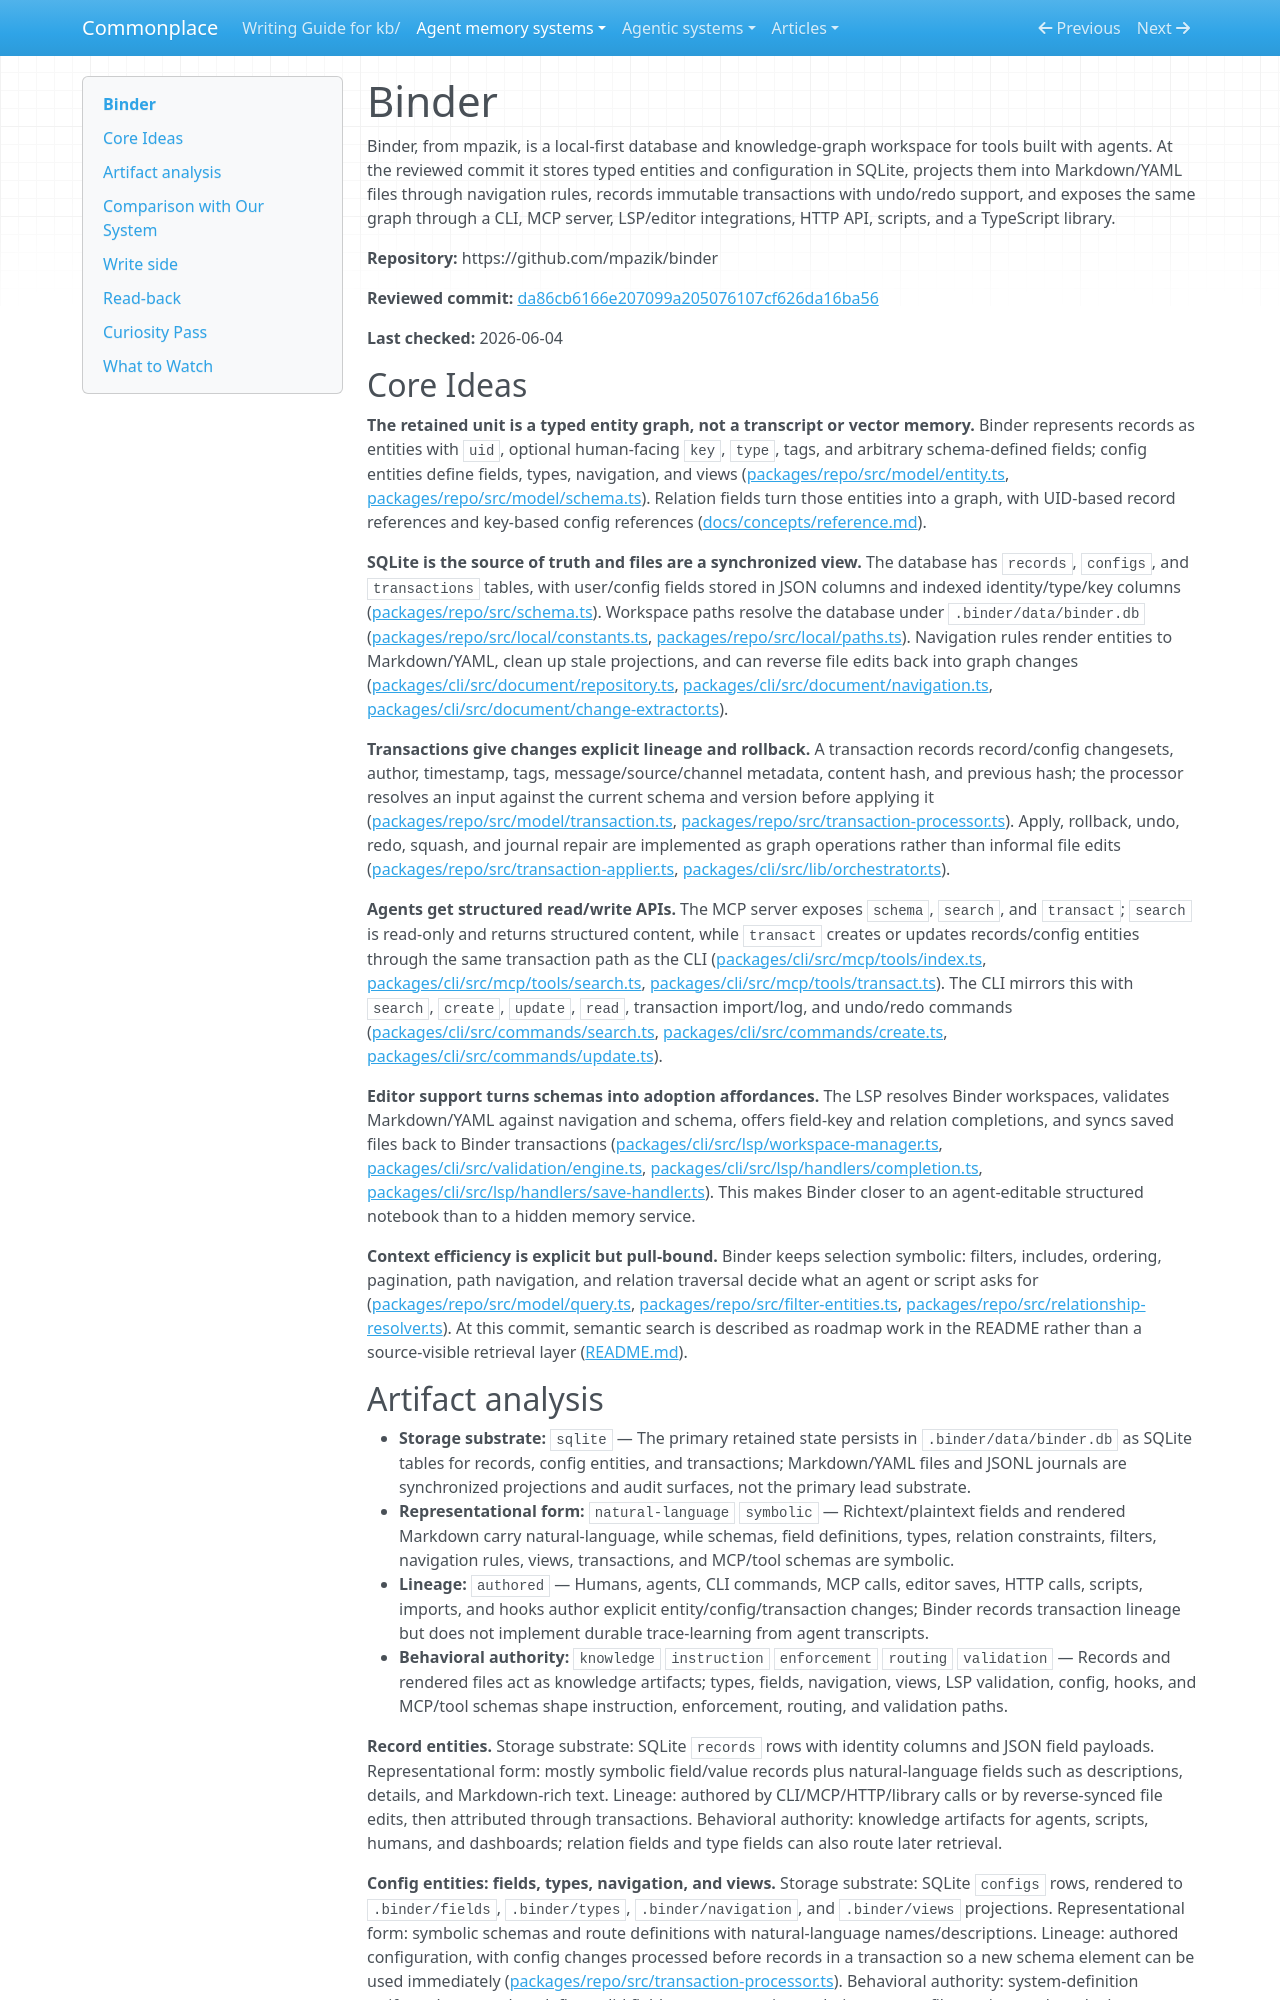

repository: zby/commonplace · page: agent-memory-systems/reviews/binder/index.html · generator: mkdocs

---
description: "Binder review: local-first typed SQLite graph with Markdown sync, transaction history, CLI/MCP access, LSP validation, and explicit agent reads"
type: agent-memory-systems/types/agent-memory-system-review.md
source-tier: code-grounded
last-checked: "2026-06-04"
---

# Binder

Binder, from mpazik, is a local-first database and knowledge-graph workspace for tools built with agents. At the reviewed commit it stores typed entities and configuration in SQLite, projects them into Markdown/YAML files through navigation rules, records immutable transactions with undo/redo support, and exposes the same graph through a CLI, MCP server, LSP/editor integrations, HTTP API, scripts, and a TypeScript library.

**Repository:** https://github.com/mpazik/binder

**Reviewed commit:** [da86cb6166e207099a205076107cf626da16ba56](https://github.com/mpazik/binder/commit/da86cb6166e207099a205076107cf626da16ba56)

**Last checked:** 2026-06-04

## Core Ideas

**The retained unit is a typed entity graph, not a transcript or vector memory.** Binder represents records as entities with `uid`, optional human-facing `key`, `type`, tags, and arbitrary schema-defined fields; config entities define fields, types, navigation, and views ([packages/repo/src/model/entity.ts](https://github.com/mpazik/binder/blob/da86cb6166e207099a205076107cf626da16ba56/packages/repo/src/model/entity.ts), [packages/repo/src/model/schema.ts](https://github.com/mpazik/binder/blob/da86cb6166e207099a205076107cf626da16ba56/packages/repo/src/model/schema.ts)). Relation fields turn those entities into a graph, with UID-based record references and key-based config references ([docs/concepts/reference.md](https://github.com/mpazik/binder/blob/da86cb6166e207099a205076107cf626da16ba56/docs/concepts/reference.md)).

**SQLite is the source of truth and files are a synchronized view.** The database has `records`, `configs`, and `transactions` tables, with user/config fields stored in JSON columns and indexed identity/type/key columns ([packages/repo/src/schema.ts](https://github.com/mpazik/binder/blob/da86cb6166e207099a205076107cf626da16ba56/packages/repo/src/schema.ts)). Workspace paths resolve the database under `.binder/data/binder.db` ([packages/repo/src/local/constants.ts](https://github.com/mpazik/binder/blob/da86cb6166e207099a205076107cf626da16ba56/packages/repo/src/local/constants.ts), [packages/repo/src/local/paths.ts](https://github.com/mpazik/binder/blob/da86cb6166e207099a205076107cf626da16ba56/packages/repo/src/local/paths.ts)). Navigation rules render entities to Markdown/YAML, clean up stale projections, and can reverse file edits back into graph changes ([packages/cli/src/document/repository.ts](https://github.com/mpazik/binder/blob/da86cb6166e207099a205076107cf626da16ba56/packages/cli/src/document/repository.ts), [packages/cli/src/document/navigation.ts](https://github.com/mpazik/binder/blob/da86cb6166e207099a205076107cf626da16ba56/packages/cli/src/document/navigation.ts), [packages/cli/src/document/change-extractor.ts](https://github.com/mpazik/binder/blob/da86cb6166e207099a205076107cf626da16ba56/packages/cli/src/document/change-extractor.ts)).

**Transactions give changes explicit lineage and rollback.** A transaction records record/config changesets, author, timestamp, tags, message/source/channel metadata, content hash, and previous hash; the processor resolves an input against the current schema and version before applying it ([packages/repo/src/model/transaction.ts](https://github.com/mpazik/binder/blob/da86cb6166e207099a205076107cf626da16ba56/packages/repo/src/model/transaction.ts), [packages/repo/src/transaction-processor.ts](https://github.com/mpazik/binder/blob/da86cb6166e207099a205076107cf626da16ba56/packages/repo/src/transaction-processor.ts)). Apply, rollback, undo, redo, squash, and journal repair are implemented as graph operations rather than informal file edits ([packages/repo/src/transaction-applier.ts](https://github.com/mpazik/binder/blob/da86cb6166e207099a205076107cf626da16ba56/packages/repo/src/transaction-applier.ts), [packages/cli/src/lib/orchestrator.ts](https://github.com/mpazik/binder/blob/da86cb6166e207099a205076107cf626da16ba56/packages/cli/src/lib/orchestrator.ts)).

**Agents get structured read/write APIs.** The MCP server exposes `schema`, `search`, and `transact`; `search` is read-only and returns structured content, while `transact` creates or updates records/config entities through the same transaction path as the CLI ([packages/cli/src/mcp/tools/index.ts](https://github.com/mpazik/binder/blob/da86cb6166e207099a205076107cf626da16ba56/packages/cli/src/mcp/tools/index.ts), [packages/cli/src/mcp/tools/search.ts](https://github.com/mpazik/binder/blob/da86cb6166e207099a205076107cf626da16ba56/packages/cli/src/mcp/tools/search.ts), [packages/cli/src/mcp/tools/transact.ts](https://github.com/mpazik/binder/blob/da86cb6166e207099a205076107cf626da16ba56/packages/cli/src/mcp/tools/transact.ts)). The CLI mirrors this with `search`, `create`, `update`, `read`, transaction import/log, and undo/redo commands ([packages/cli/src/commands/search.ts](https://github.com/mpazik/binder/blob/da86cb6166e207099a205076107cf626da16ba56/packages/cli/src/commands/search.ts), [packages/cli/src/commands/create.ts](https://github.com/mpazik/binder/blob/da86cb6166e207099a205076107cf626da16ba56/packages/cli/src/commands/create.ts), [packages/cli/src/commands/update.ts](https://github.com/mpazik/binder/blob/da86cb6166e207099a205076107cf626da16ba56/packages/cli/src/commands/update.ts)).

**Editor support turns schemas into adoption affordances.** The LSP resolves Binder workspaces, validates Markdown/YAML against navigation and schema, offers field-key and relation completions, and syncs saved files back to Binder transactions ([packages/cli/src/lsp/workspace-manager.ts](https://github.com/mpazik/binder/blob/da86cb6166e207099a205076107cf626da16ba56/packages/cli/src/lsp/workspace-manager.ts), [packages/cli/src/validation/engine.ts](https://github.com/mpazik/binder/blob/da86cb6166e207099a205076107cf626da16ba56/packages/cli/src/validation/engine.ts), [packages/cli/src/lsp/handlers/completion.ts](https://github.com/mpazik/binder/blob/da86cb6166e207099a205076107cf626da16ba56/packages/cli/src/lsp/handlers/completion.ts), [packages/cli/src/lsp/handlers/save-handler.ts](https://github.com/mpazik/binder/blob/da86cb6166e207099a205076107cf626da16ba56/packages/cli/src/lsp/handlers/save-handler.ts)). This makes Binder closer to an agent-editable structured notebook than to a hidden memory service.

**Context efficiency is explicit but pull-bound.** Binder keeps selection symbolic: filters, includes, ordering, pagination, path navigation, and relation traversal decide what an agent or script asks for ([packages/repo/src/model/query.ts](https://github.com/mpazik/binder/blob/da86cb6166e207099a205076107cf626da16ba56/packages/repo/src/model/query.ts), [packages/repo/src/filter-entities.ts](https://github.com/mpazik/binder/blob/da86cb6166e207099a205076107cf626da16ba56/packages/repo/src/filter-entities.ts), [packages/repo/src/relationship-resolver.ts](https://github.com/mpazik/binder/blob/da86cb6166e207099a205076107cf626da16ba56/packages/repo/src/relationship-resolver.ts)). At this commit, semantic search is described as roadmap work in the README rather than a source-visible retrieval layer ([README.md](https://github.com/mpazik/binder/blob/da86cb6166e207099a205076107cf626da16ba56/README.md)).
